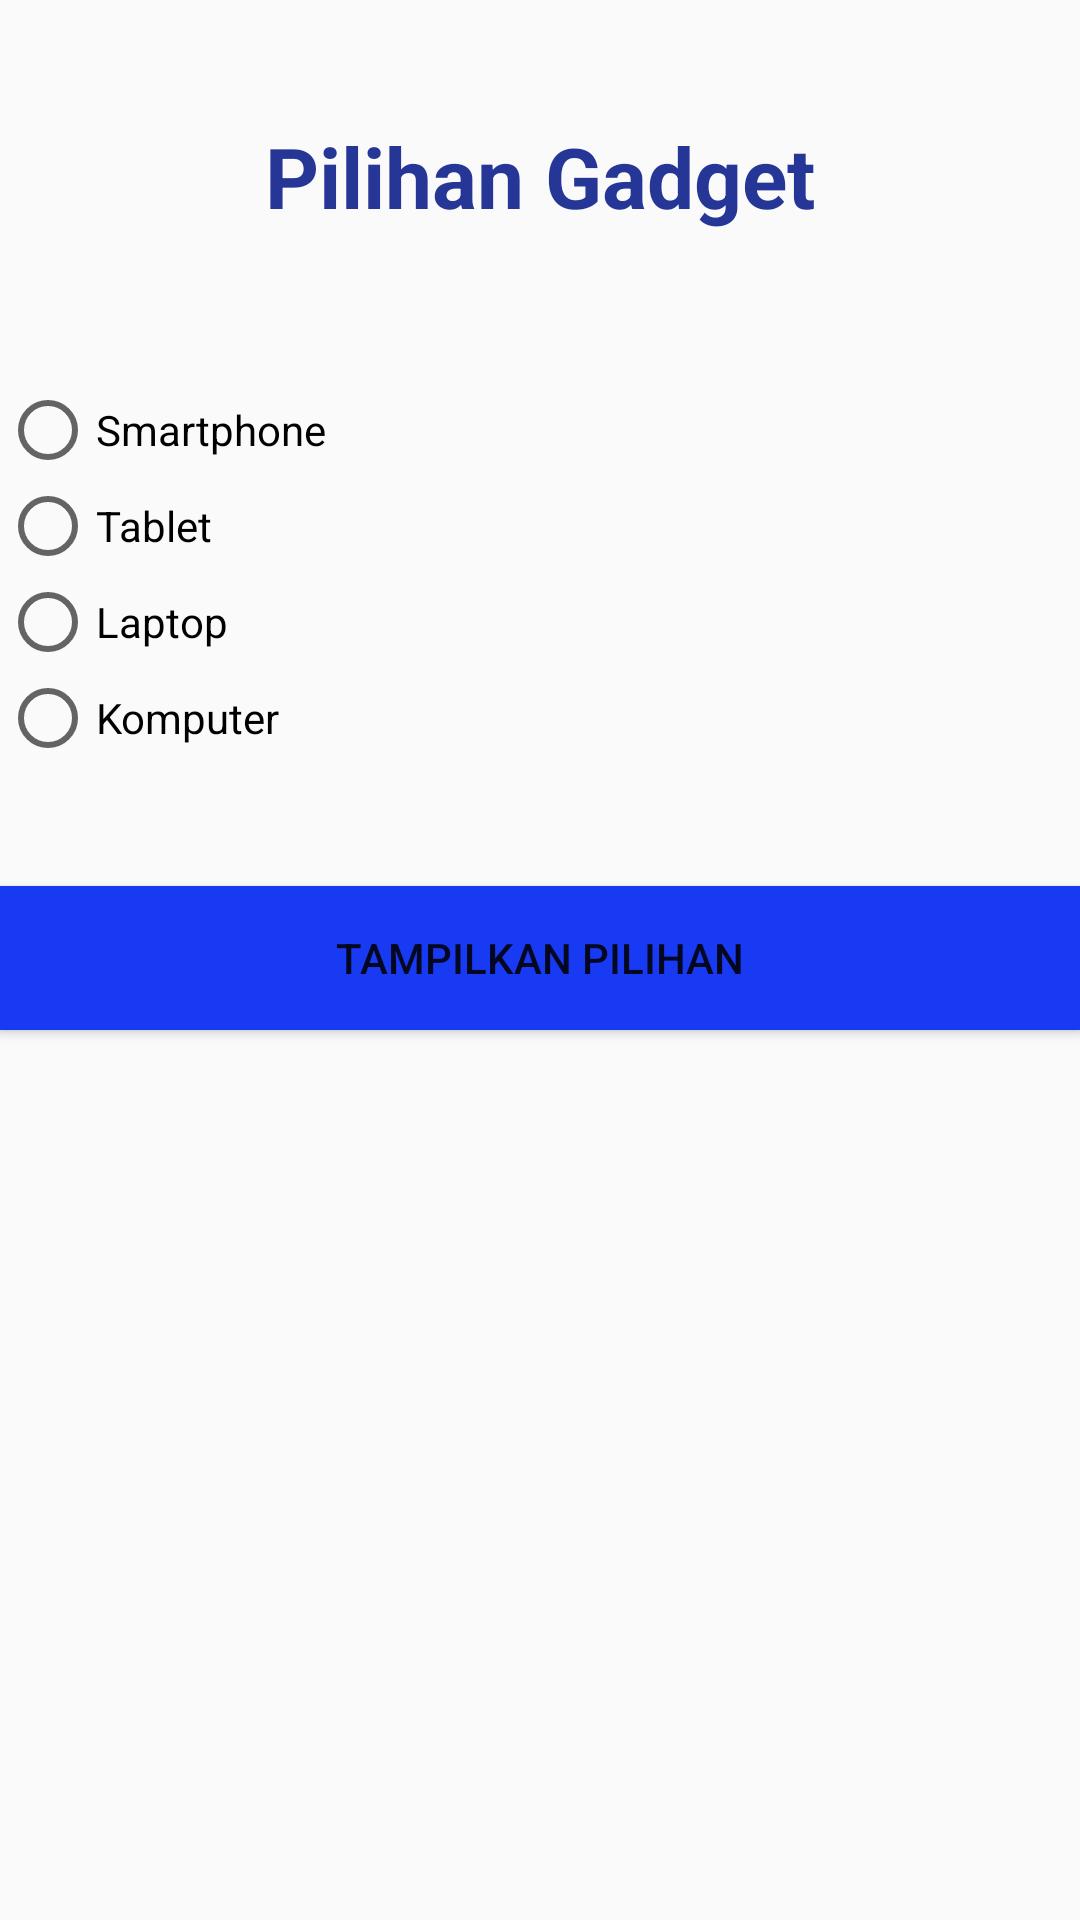

Reconstruct the res/layout file that produces this screen, plus the resources it refers to.
<!-- AndroidManifest.xml: application theme Theme.Praktikum1RegB -->
<!-- res/layout/activity_radio.xml -->
<?xml version="1.0" encoding="utf-8"?>
<LinearLayout xmlns:android="http://schemas.android.com/apk/res/android"
    xmlns:tools="http://schemas.android.com/tools"
    android:layout_width="match_parent"
    android:layout_height="match_parent"
    android:orientation="vertical"
    android:background="@drawable/background"
    tools:context=".ActivityRadio">

    <TextView
        android:id="@+id/textView7"
        android:layout_width="match_parent"
        android:layout_height="wrap_content"
        android:layout_marginTop="40dip"
        android:layout_marginBottom="50dip"
        android:gravity="center_horizontal"
        android:text="@string/judul_radio"
        android:textColor="@color/biru_tua"
        android:textSize="28dip"
        android:textStyle="bold" />

    <RadioButton
        android:id="@+id/rd_gadget"
        android:layout_width="match_parent"
        android:layout_height="wrap_content"
        android:text="@string/rd_smartphone" />

    <RadioButton
        android:id="@+id/rd_tablet"
        android:layout_width="match_parent"
        android:layout_height="wrap_content"
        android:text="@string/rd_tablet" />

    <RadioButton
        android:id="@+id/rd_laptop"
        android:layout_width="match_parent"
        android:layout_height="wrap_content"
        android:text="@string/rd_laptop" />

    <RadioButton
        android:id="@+id/rd_komputer"
        android:layout_width="match_parent"
        android:layout_height="wrap_content"
        android:text="@string/rd_komputer" />

    <Button
        android:id="@+id/btn_tampilkan"
        android:layout_width="match_parent"
        android:layout_height="wrap_content"
        android:layout_marginTop="40dip"
        android:background="@color/biru"
        android:text="@string/btn_tampilkan" />
</LinearLayout>
<!-- resources referenced by this layout -->
<resources>
  <color name="biru">#183AF3</color>
  <color name="biru_tua">#253697</color>
  <string name="btn_tampilkan">TAMPILKAN PILIHAN</string>
  <string name="judul_radio">Pilihan Gadget</string>
  <string name="rd_komputer">Komputer</string>
  <string name="rd_laptop">Laptop</string>
  <string name="rd_smartphone">Smartphone</string>
  <string name="rd_tablet">Tablet</string>
  <style name="Theme.Praktikum1RegB" parent="Theme.Design.Light.NoActionBar">
          
          <item name="colorPrimary">@color/purple_500</item>
          <item name="colorPrimaryVariant">@color/purple_700</item>
          <item name="colorOnPrimary">@color/white</item>
          
          <item name="colorSecondary">@color/teal_200</item>
          <item name="colorSecondaryVariant">@color/teal_700</item>
          <item name="colorOnSecondary">@color/black</item>
          
          <item name="android:statusBarColor" tools:targetApi="l">?attr/colorPrimaryVariant</item>
          
      </style>
  <color name="purple_500">#FF6200EE</color>
  <color name="purple_700">#FF3700B3</color>
  <color name="white">#FFFFFFFF</color>
  <color name="teal_200">#FF03DAC5</color>
  <color name="teal_700">#FF018786</color>
  <color name="black">#FF000000</color>
</resources>
